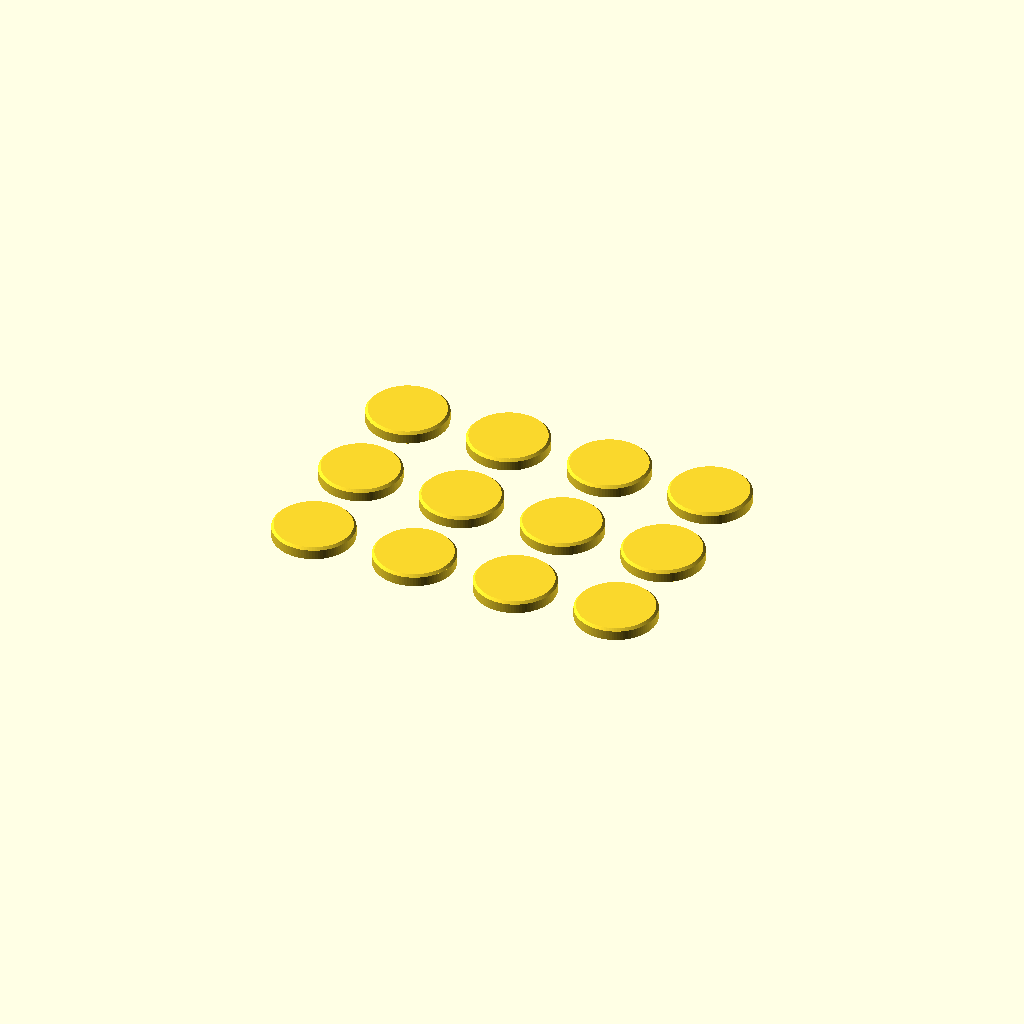
Cell 1: the model at its default parameters.
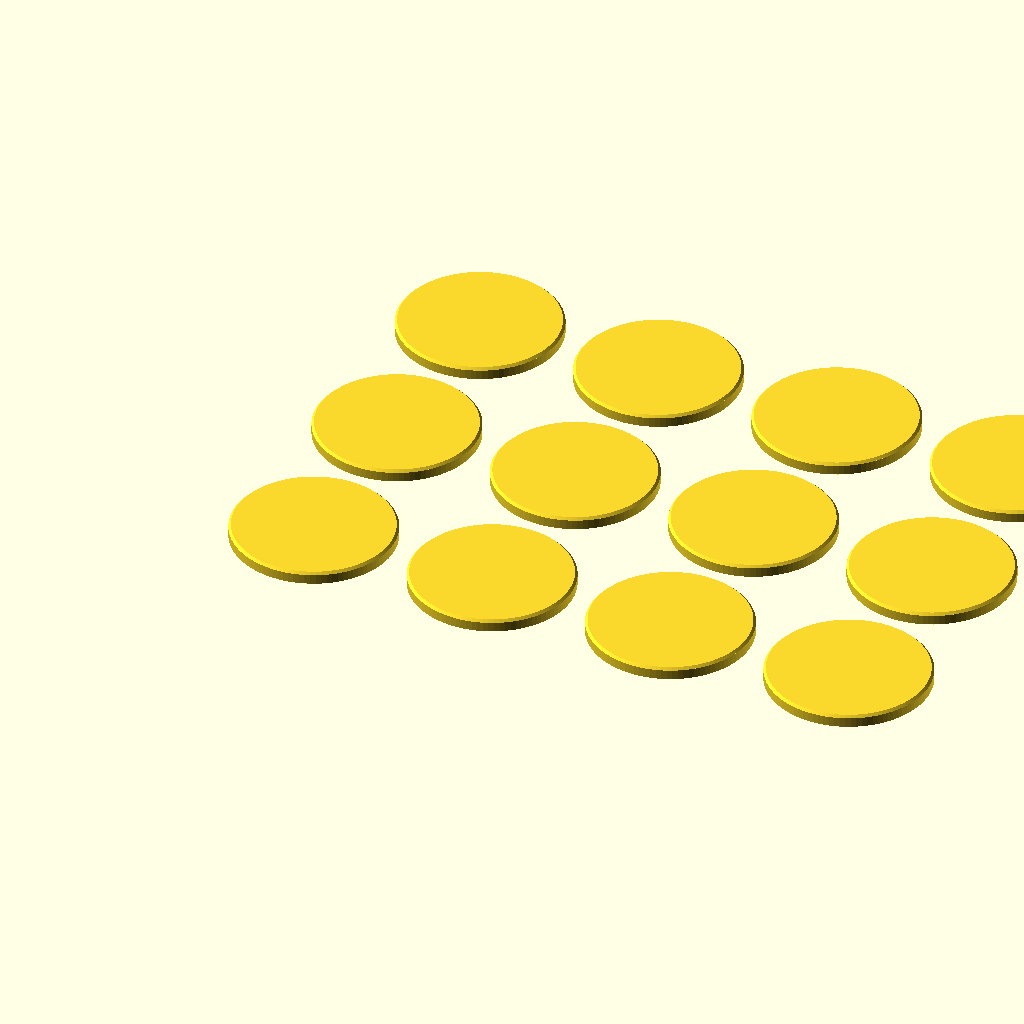
Cell 2: the same model with pad_d = 40.
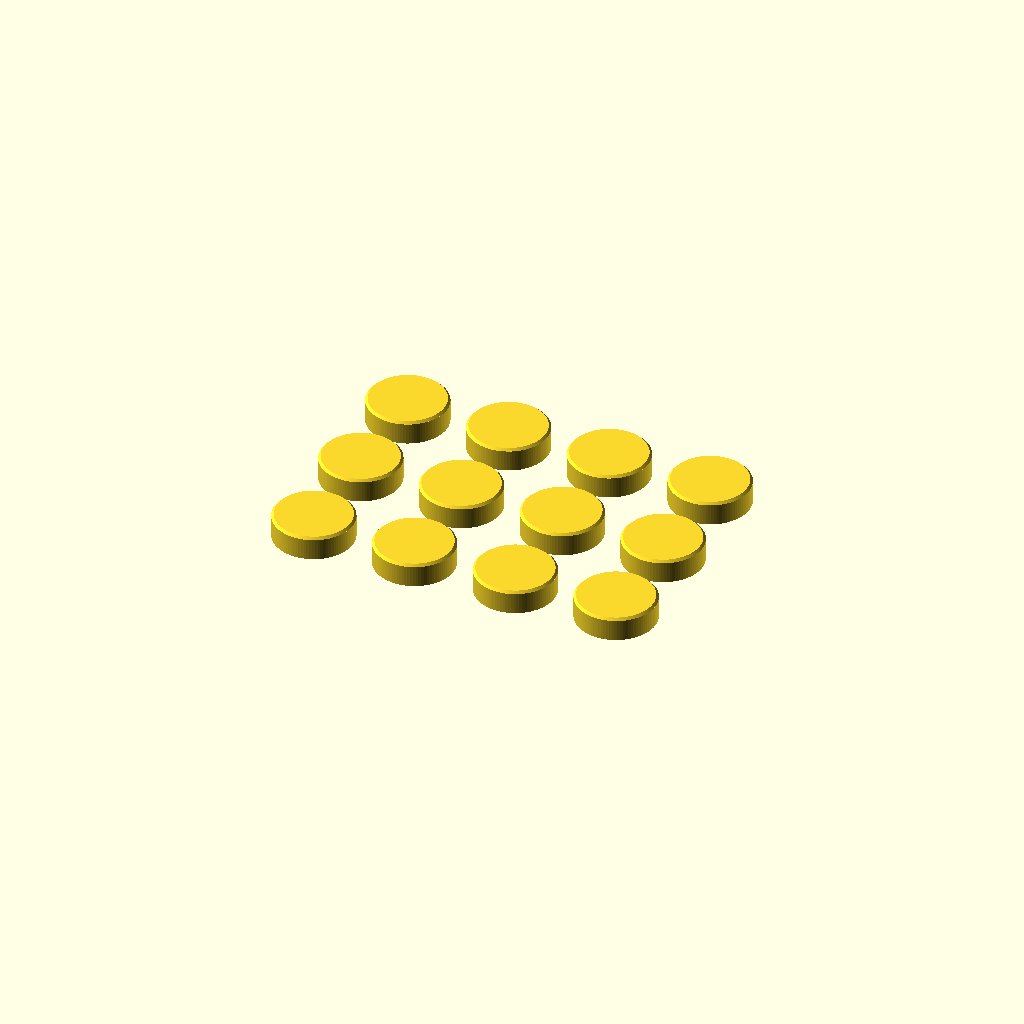
Cell 3: the same model with pad_h = 6.
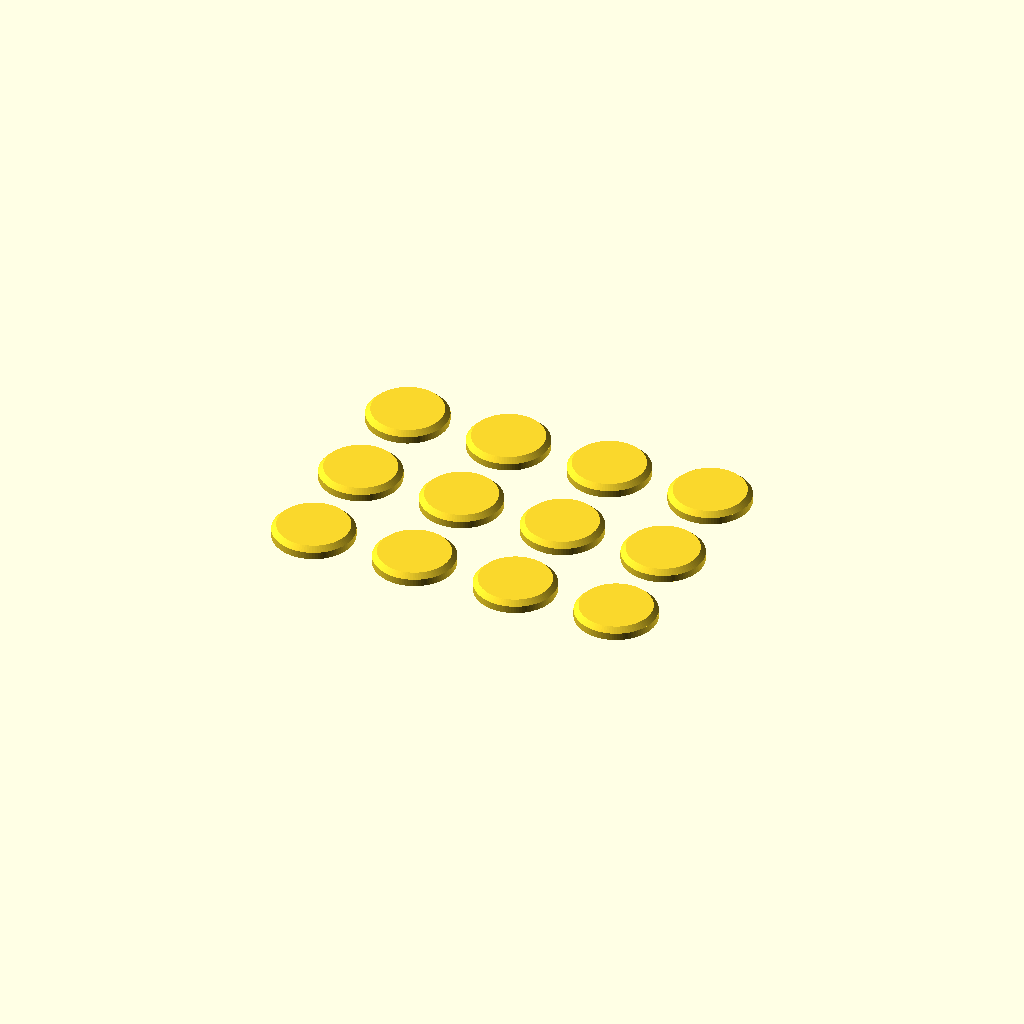
Cell 4: the same model with ch = 1.2.
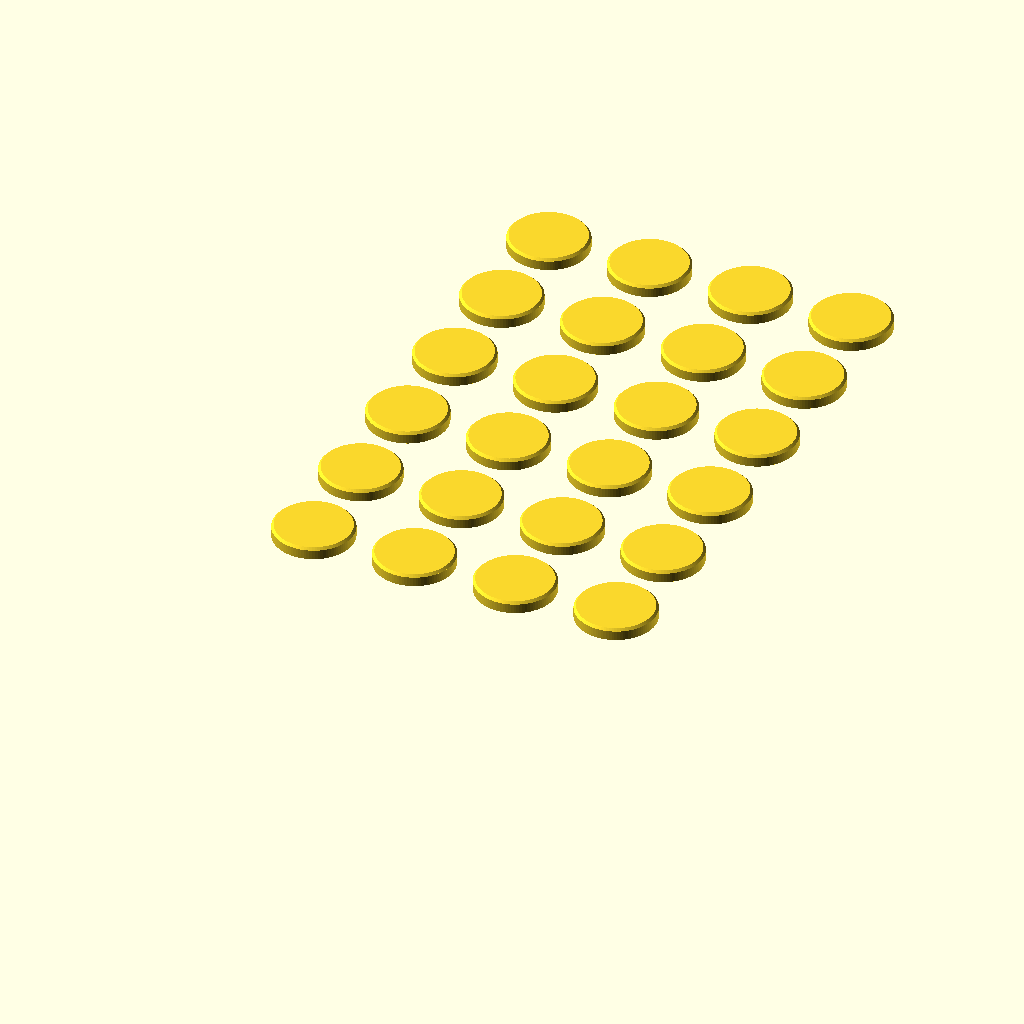
Cell 5 — n set to 24, the other parameters unchanged.
One fixed orthographic camera (rotation 55°, 0°, 25°; colour scheme Cornfield) for every cell.
The OpenSCAD source (bookshelf/pad.scad):
// 책장 칸 바닥 TPU 패드
// 칸 너비와 상관없이 크기를 먼저 정한다. 칸을 설계할 때 바닥 모서리에 이 패드가 들어가는 홈을 낸다:
//   홈 지름 = pad_d + 0.4, 홈 깊이 = pad_h - pad_out  (패드가 pad_out 만큼 튀어나와 바닥에 닿는다)
// part = "pad"   패드 하나
//        "set"   패드 n 개 (한 판)
// openscad -o stl/pad_x12.stl -D 'part="set"' pad.scad

pad_d   = 20;     // 패드 지름
pad_h   = 3;      // 패드 두께
pad_out = 1.5;    // 칸 바닥 밖으로 나오는 높이
ch      = 0.6;    // 위 모서리 모따기 (홈에 넣기 쉽게)
n       = 12;     // 한 판에 뽑을 개수
gap     = 6;
part    = "set";
$fn     = 96;

module pad() {
    cylinder(h = pad_h - ch, d = pad_d);
    translate([0, 0, pad_h - ch]) cylinder(h = ch, d1 = pad_d, d2 = pad_d - 2 * ch);
}

if (part == "pad") pad();
else if (part == "set") {
    cols = 4;
    for (i = [0 : n - 1]) translate([(i % cols) * (pad_d + gap), floor(i / cols) * (pad_d + gap), 0]) pad();
}

echo(str("PAD d=", pad_d, " h=", pad_h, " recess d=", pad_d + 0.4, " depth=", pad_h - pad_out));
Parameter table extracted from the source (name, type, default, range or options):
pad_d: number, default 20
pad_h: number, default 3
pad_out: number, default 1.5
ch: number, default 0.6
n: number, default 12
gap: number, default 6
part: string, default "set"
